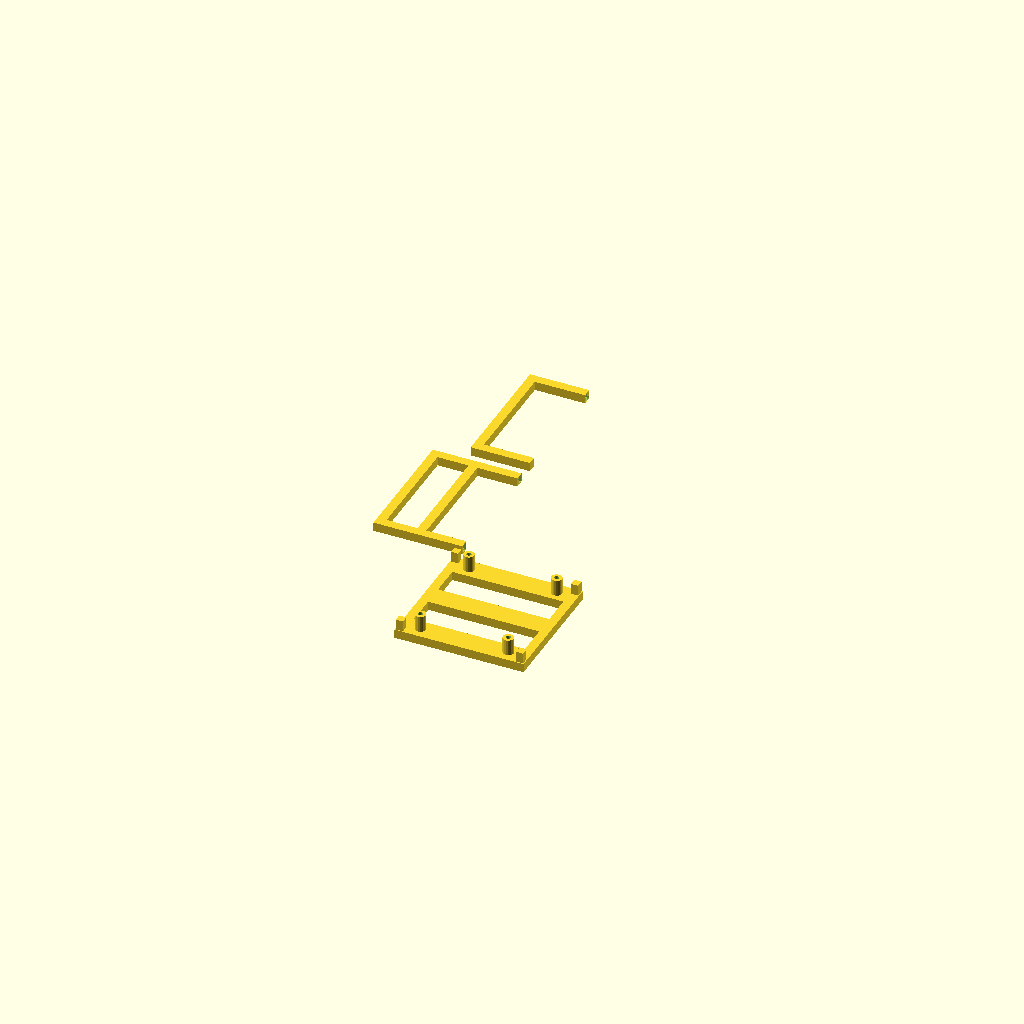
Cell 1: the model at its default parameters.
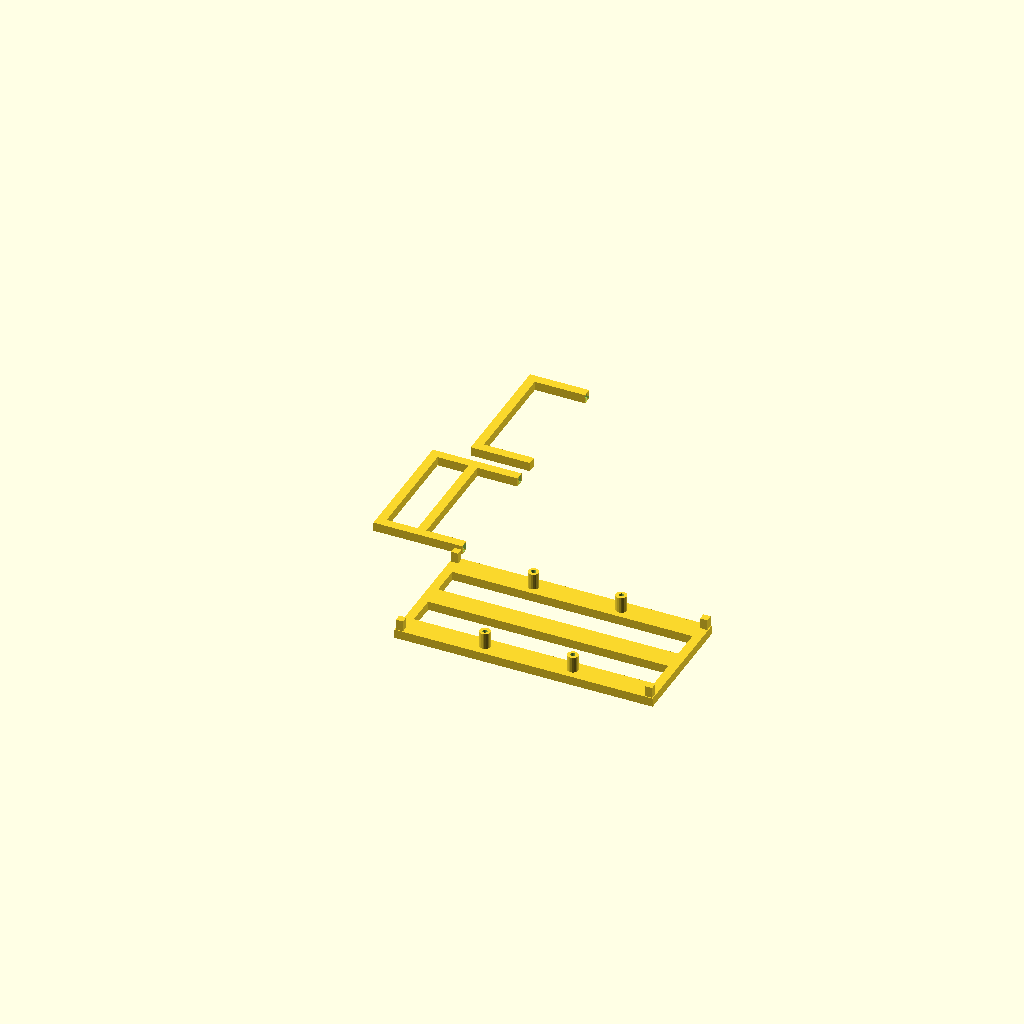
Cell 2: the same model with pod_width = 144.
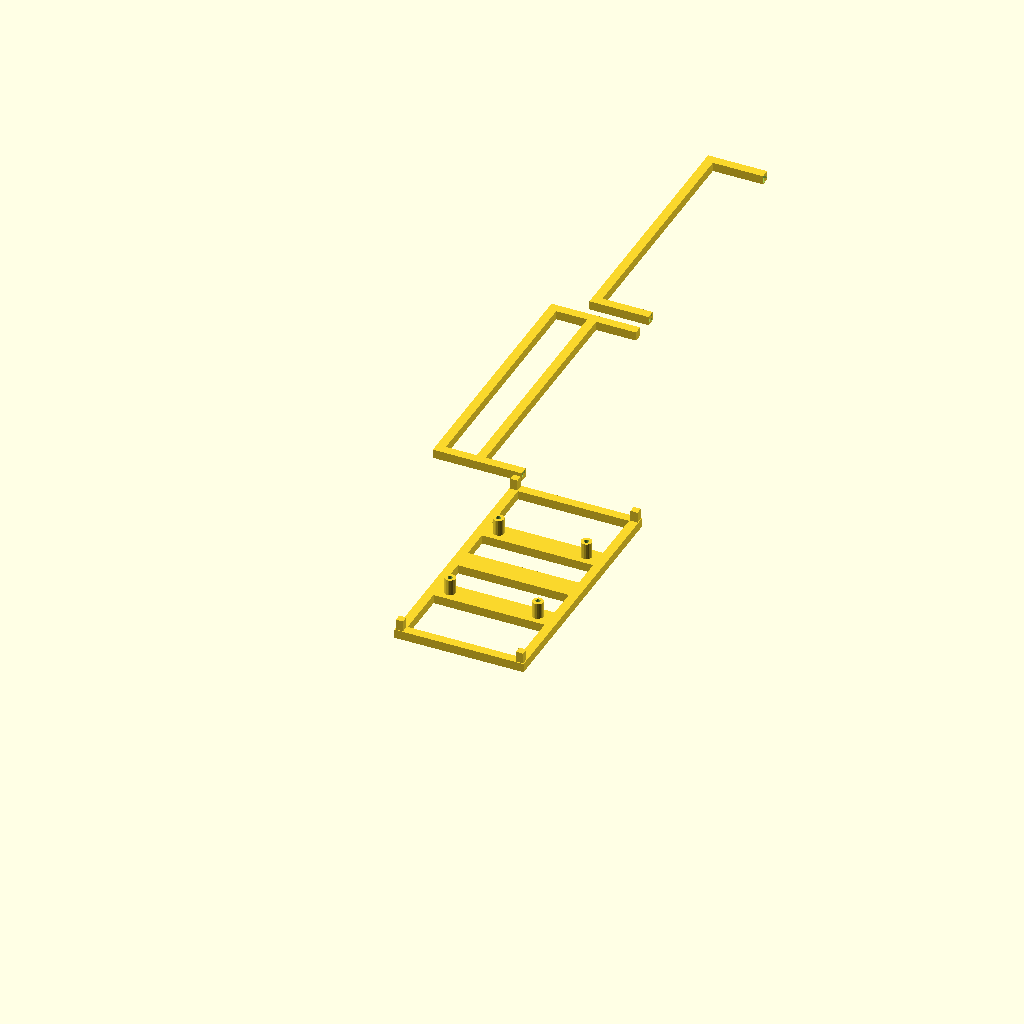
Cell 3 — pod_depth set to 142, the other parameters unchanged.
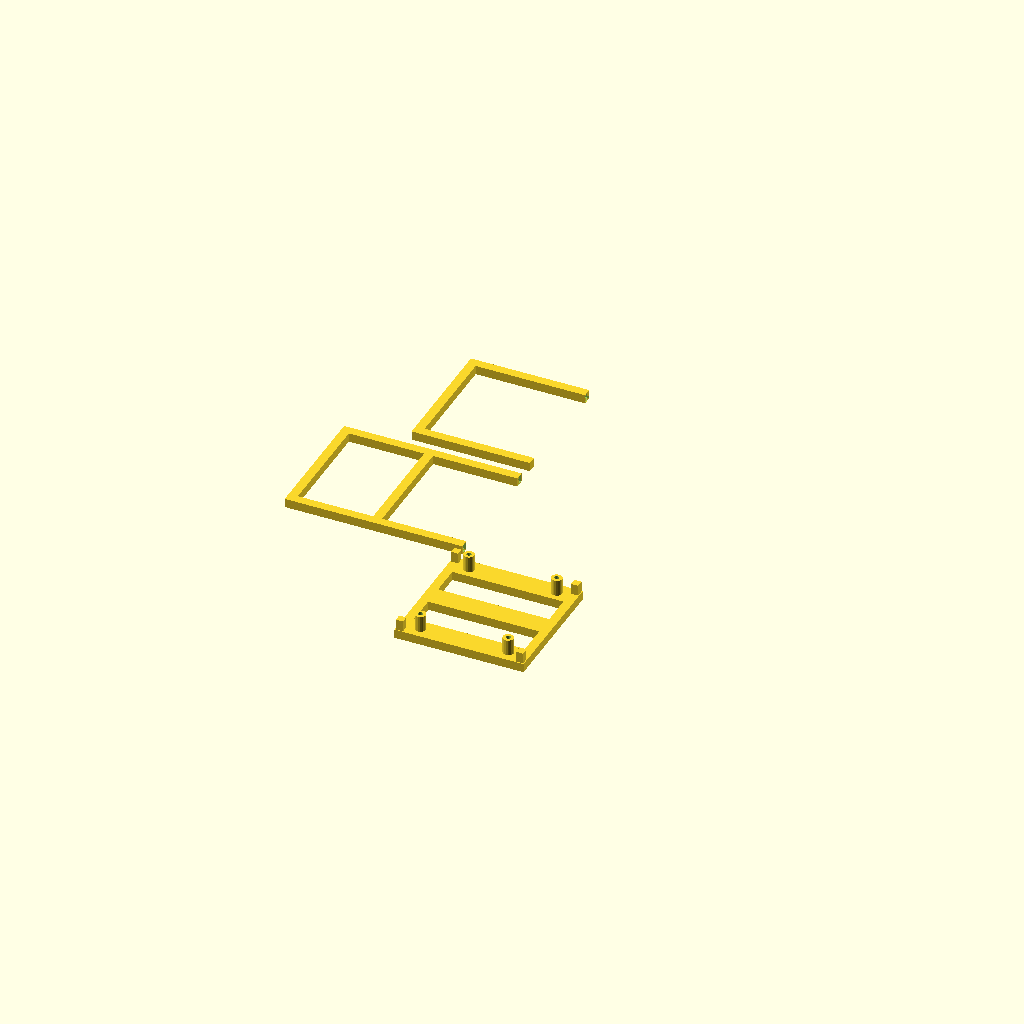
Cell 4: the same model with pod_height = 132.
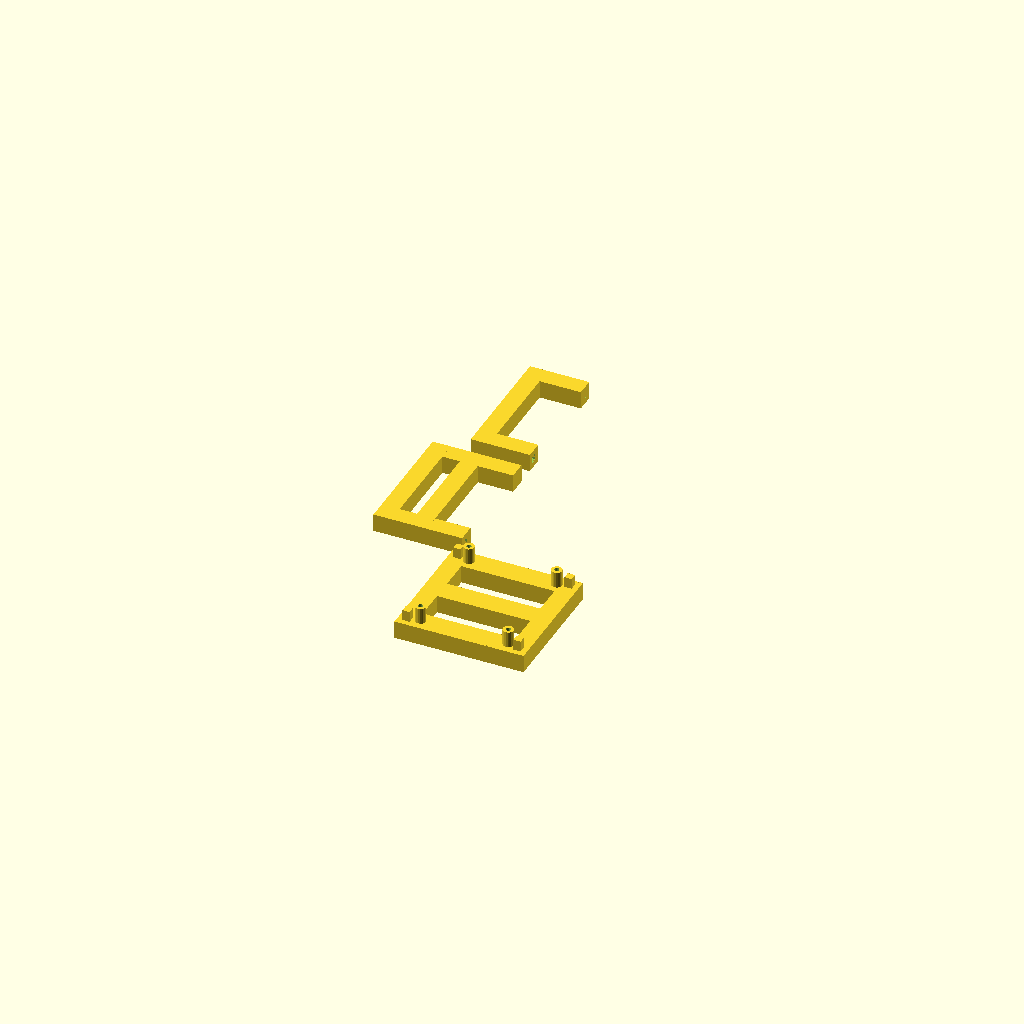
Cell 5: rail_w = 10 (everything else at default).
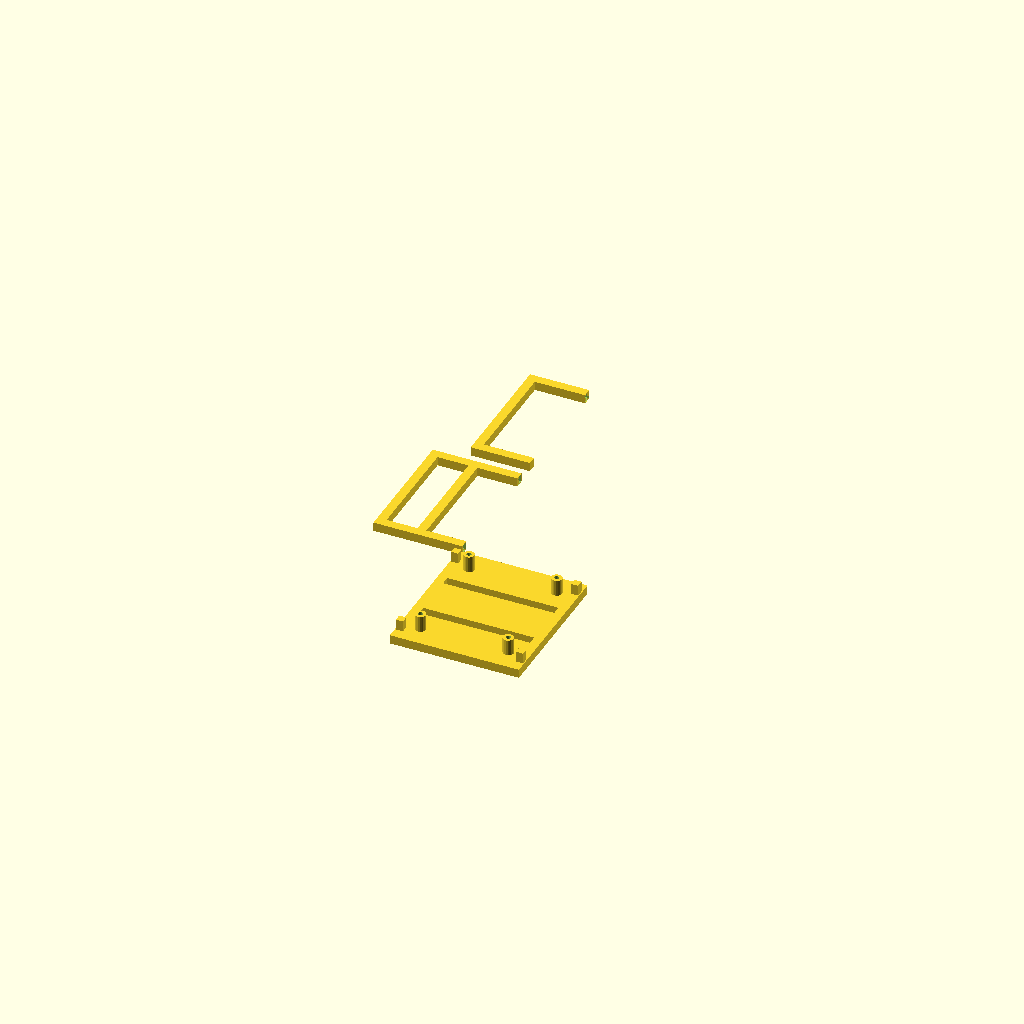
Cell 6: the same model with rib_w = 24.
One fixed orthographic camera (rotation 55°, 0°, 25°; colour scheme Cornfield) for every cell.
OpenSCAD source file hardware/outer_left_pod_print.scad:
// Neato XV Signature Pro - Outer Left Pod PRINT FILE
// All parts in one file — base + outer wall + inner wall — for a single print job.
// Base prints flat (ribbed face down). Sides lay flat on outer face.
// No supports needed.
//
// ASSEMBLY: press side wall posts into base bosses after printing.

// ============================================================
// PARAMETERS
// ============================================================

pod_width  = 72;
pod_depth  = 71;
pod_height = 66;

rail_w = 5;
rib_w  = 12;

outer_wall_h = pod_height * 0.75;  // ~50mm — protection on exposed edge
inner_wall_h = pod_height * 0.50;  // ~33mm — wire routing access

standoff_h    = 9;
standoff_od   = 6;
standoff_hole = 2.7; // M2.5

boss_size  = 4;
boss_h     = 6;

socket_size  = 4.2;
socket_depth = 6.2;

yahboom_hole_x_span = 49;
yahboom_hole_y_span = 58;

yahboom_x_left  = (pod_width - yahboom_hole_x_span) / 2;
yahboom_x_right = yahboom_x_left + yahboom_hole_x_span;

yahboom_y_front = (pod_depth - yahboom_hole_y_span) / 2;
yahboom_y_rear  = yahboom_y_front + yahboom_hole_y_span;
yahboom_y_mid   = (yahboom_y_front + yahboom_y_rear) / 2;

rib_positions = [yahboom_y_front, yahboom_y_mid, yahboom_y_rear];

yahboom_holes = [
    [yahboom_x_left,  yahboom_y_front],
    [yahboom_x_right, yahboom_y_front],
    [yahboom_x_left,  yahboom_y_rear ],
    [yahboom_x_right, yahboom_y_rear ],
];

boss_locations = [
    [rail_w/2,             rail_w/2              ],
    [rail_w/2,             pod_depth - rail_w/2  ],
    [pod_width - rail_w/2, rail_w/2              ],
    [pod_width - rail_w/2, pod_depth - rail_w/2  ],
];

// ============================================================
// MODULES
// ============================================================

module socket() {
    translate([-socket_size/2, -socket_size/2, 0])
        cube([socket_size, socket_size, socket_depth]);
}

module ribbed_bottom() {
    cube([rail_w, pod_depth, rail_w]);
    translate([pod_width - rail_w, 0, 0])
        cube([rail_w, pod_depth, rail_w]);
    cube([pod_width, rail_w, rail_w]);
    translate([0, pod_depth - rail_w, 0])
        cube([pod_width, rail_w, rail_w]);
    for (y_center = rib_positions) {
        translate([0, y_center - rib_w / 2, 0])
            cube([pod_width, rib_w, rail_w]);
    }
}

module standoff(h, hole_d) {
    difference() {
        cylinder(h=h, d=standoff_od, $fn=20);
        cylinder(h=h + 0.1, d=hole_d, $fn=20);
    }
}

module outer_side() {
    difference() {
        union() {
            cube([rail_w, rail_w, outer_wall_h]);
            translate([0, pod_depth - rail_w, 0])
                cube([rail_w, rail_w, outer_wall_h]);
            translate([0, 0, outer_wall_h / 2 - rail_w / 2])
                cube([rail_w, pod_depth, rail_w]);
            translate([0, 0, outer_wall_h - rail_w])
                cube([rail_w, pod_depth, rail_w]);
        }
        translate([rail_w/2, rail_w/2, 0])             socket();
        translate([rail_w/2, pod_depth - rail_w/2, 0]) socket();
    }
}

module inner_side() {
    difference() {
        union() {
            cube([rail_w, rail_w, inner_wall_h]);
            translate([0, pod_depth - rail_w, 0])
                cube([rail_w, rail_w, inner_wall_h]);
            translate([0, 0, inner_wall_h - rail_w])
                cube([rail_w, pod_depth, rail_w]);
        }
        translate([rail_w/2, rail_w/2, 0])             socket();
        translate([rail_w/2, pod_depth - rail_w/2, 0]) socket();
    }
}

// ============================================================
// MAIN — base + two sides laid out flat on bed
// ============================================================

// Base — flat, ribbed face down
union() {
    ribbed_bottom();
    for (b = boss_locations) {
        translate([b[0] - boss_size/2, b[1] - boss_size/2, rail_w])
            cube([boss_size, boss_size, boss_h]);
    }
    for (h = yahboom_holes) {
        translate([h[0], h[1], rail_w])
            standoff(standoff_h, standoff_hole);
    }
}

// Outer side — flat, offset in Y
translate([0, pod_depth + 10, 0])
rotate([0, -90, 0])
outer_side();

// Inner side — flat, offset further in Y
translate([0, pod_depth * 2 + 20, 0])
rotate([0, -90, 0])
inner_side();
Parameter table extracted from the source (name, type, default, range or options):
pod_width: number, default 72
pod_depth: number, default 71
pod_height: number, default 66
rail_w: number, default 5
rib_w: number, default 12
standoff_h: number, default 9
standoff_od: number, default 6
standoff_hole: number, default 2.7
boss_size: number, default 4
boss_h: number, default 6
socket_size: number, default 4.2
socket_depth: number, default 6.2
yahboom_hole_x_span: number, default 49
yahboom_hole_y_span: number, default 58
